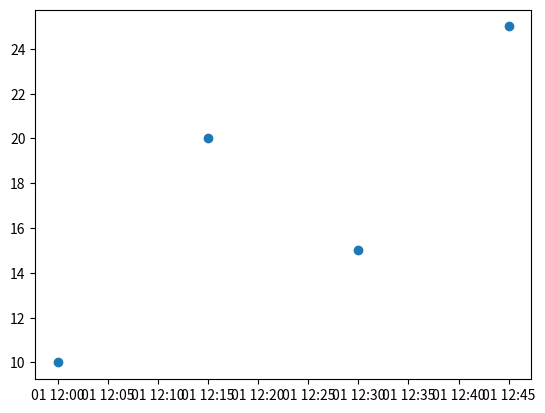

Python code for this plot:
import matplotlib.pyplot as plt
from datetime import datetime

# Sample data
timestamps = [datetime(2023, 1, 1, 12, 0, 0), datetime(2023, 1, 1, 12, 15, 0),
              datetime(2023, 1, 1, 12, 30, 0), datetime(2023, 1, 1, 12, 45, 0)]
values = [10, 20, 15, 25]

# Create a scatter plot
fig, ax = plt.subplots()
scatter = ax.scatter(timestamps, values, picker=True)  # Enable picking

# Function to handle mouse clicks
def on_click(event):
    if event.inaxes == ax:
        # Find the index of the clicked point
        index = event.ind[0]
        # Get the timestamp of the clicked point
        clicked_time = timestamps[index]
        # Display the timestamp
        print(f"Clicked time: {clicked_time}")

        # Highlight the clicked point by changing its color
        scatter.set_facecolor('b')  # Set color to blue
        scatter.set_sizes([50 if i == index else 20 for i in range(len(timestamps))])  # Adjust size

        # Redraw the plot
        fig.canvas.draw()

# Connect the click event to the function
fig.canvas.mpl_connect('pick_event', on_click)

# Show the plot
plt.show()
